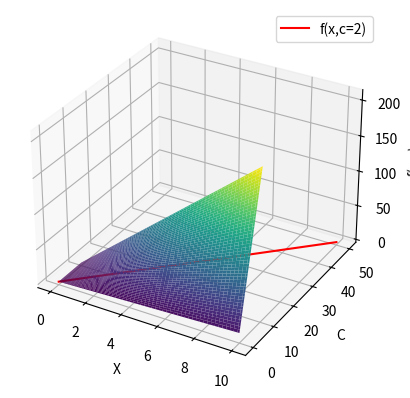

The matplotlib source for this figure:
import numpy as np
import matplotlib.pyplot as plt
from mpl_toolkits.mplot3d import Axes3D

# Define the function f_x_c with c=2
def f_x_c(x, c=2):
    return x + 2 * x * c

# Create an array of x-values
x = np.linspace(0, 10, 100)
c = np.linspace(0, 10, 100)

# Create a meshgrid from x and c
X, C = np.meshgrid(x, c)

# Compute the Z-values for the surface plot
Z = f_x_c(X, C)

# Compute the line using c=2
line = f_x_c(x, c=2)

# Create a 3D plot
fig = plt.figure()
ax = fig.add_subplot(111, projection='3d')

# Plot the 3D surface
ax.plot_surface(X, C, Z, cmap='viridis')

# Plot the line
ax.plot(x, line, color='red', label='f(x,c=2)')

# Add labels
ax.set_xlabel('X')
ax.set_ylabel('C')
ax.set_zlabel('f(x,c)')

# Add a legend
ax.legend()

# Show the plot
plt.show()
print('done')



###############################################################################################################
# import matplotlib.pyplot as plt
# import numpy as np

# # Define the range of x values
# x = np.linspace(0, 10, 100)  # Adjust the range as needed

# # Define the constant 'c' to shift the line up or down
# c = 5  # Adjust 'c' as needed

# # Calculate the corresponding y values
# y = x + c

# # Create a 3D plot
# fig = plt.figure()
# ax = fig.add_subplot(111, projection='3d')

# # Plot the line in 3D
# ax.plot(x, y, x)

# # Set labels for the axes
# ax.set_xlabel('X Axis')
# ax.set_ylabel('Y Axis')
# ax.set_zlabel('Z Axis')

# # Show the plot
# plt.show()

###############################################################################################################
# import matplotlib.pyplot as plt
# from mpl_toolkits.mplot3d import Axes3D

# # Define the values of y, x, and c
# fxc = [0, 3, 6, 9, 12]
# x = [0, 1, 2, 3, 4]
# c = [2, 2, 2, 2, 2]

# # Create a 3D plot
# fig = plt.figure()
# ax = fig.add_subplot(111, projection='3d')

# # Plot the data points
# ax.plot(x, c, fxc, c='r', marker='o')

# # Set labels for the axes
# ax.set_xlabel('X Axis')
# ax.set_ylabel('C Axis')
# ax.set_zlabel('f(x,c) Axis')

# # Show the plot
# plt.show()
